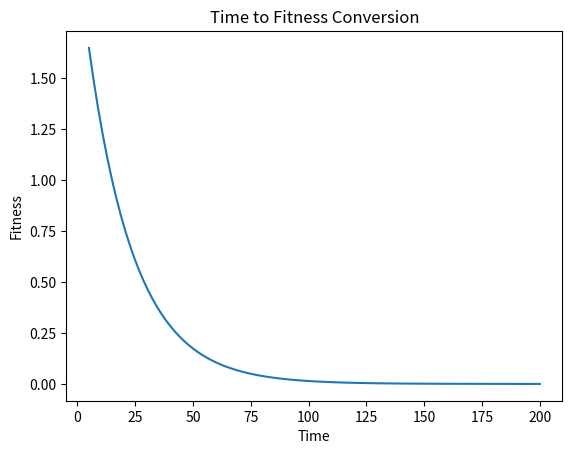

The matplotlib source for this figure: (Note: this script raises an exception after producing the figure.)
import math
import matplotlib.pyplot as plt
import numpy as np
import math

def convert_time_to_fitness(time):
    min_time = 15 # just a hyperparameter
    max_time = 35 # just a hyperparameter
    normalized_time = (time - min_time) / (max_time - min_time)
    fitness = 1.0 / math.exp(normalized_time)

    return fitness

times = np.linspace(5, 200, 200)

fitness_values = [convert_time_to_fitness(time) for time in times]

plt.plot(times, fitness_values)
plt.xlabel('Time')
plt.ylabel('Fitness')
plt.title('Time to Fitness Conversion')
plt.savefig("./figure/fitness_function.png")
plt.show()


